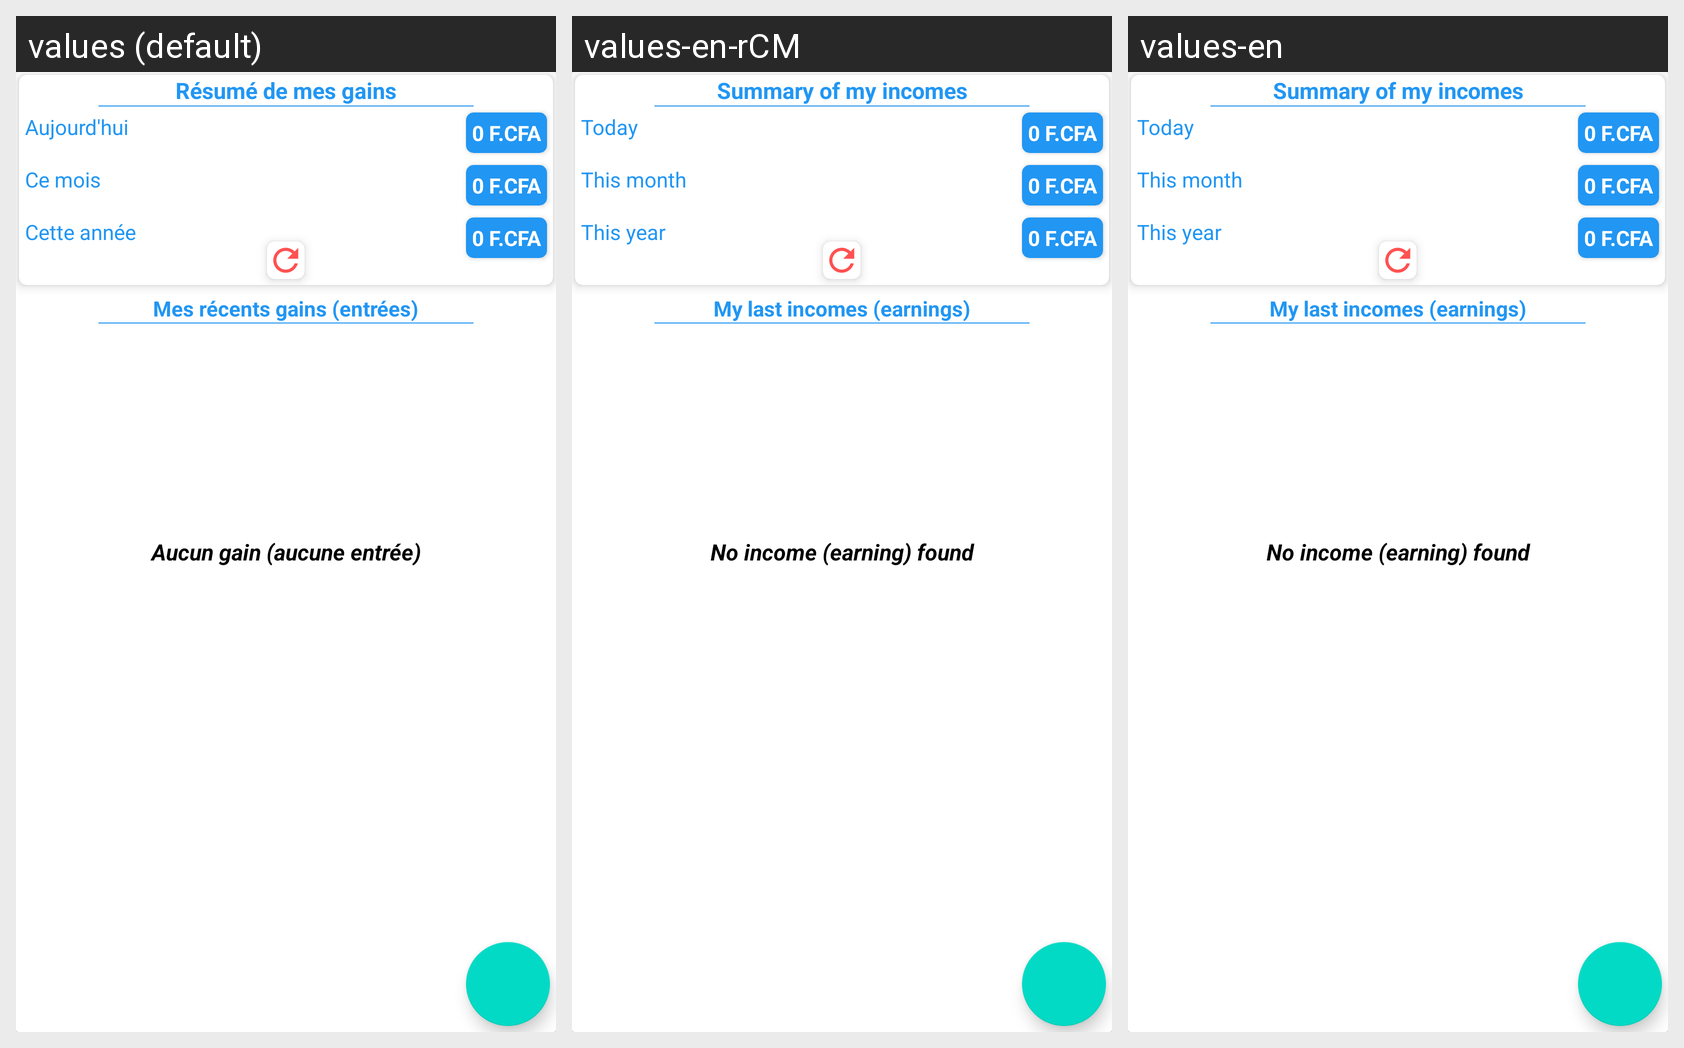

The Android screen above is rendered under several locales of the same app. Produce the string resources it draws, with the default and per-locale values.
Android screen res/layout/activity_earning_board.xml rendered under 3 locales, left to right: values (default), values-en-rCM, values-en. Device: Nexus 5 (rendered at 1080×1920; each locale shown at half size, 540×960, under a caption strip naming it); theme AppTheme.
Strings drawn on this screen, with the default value and each locale's value (text and hints the layout hard-codes, and strings that could not be matched under every locale, appear in the picture but are not listed):

summary_of_my_incomes
  values: Résumé de mes gains
  values-en-rCM: Summary of my incomes
  values-en: Summary of my incomes

to_day
  values: Aujourd'hui
  values-en-rCM: Today
  values-en: Today

this_month
  values: Ce mois
  values-en-rCM: This month
  values-en: This month

this_year
  values: Cette année
  values-en-rCM: This year
  values-en: This year

my_recent_incomes
  values: Mes récents gains (entrées)
  values-en-rCM: My last incomes (earnings)
  values-en: My last incomes (earnings)

no_income_found
  values: Aucun gain (aucune entrée)
  values-en-rCM: No income (earning) found
  values-en: No income (earning) found
